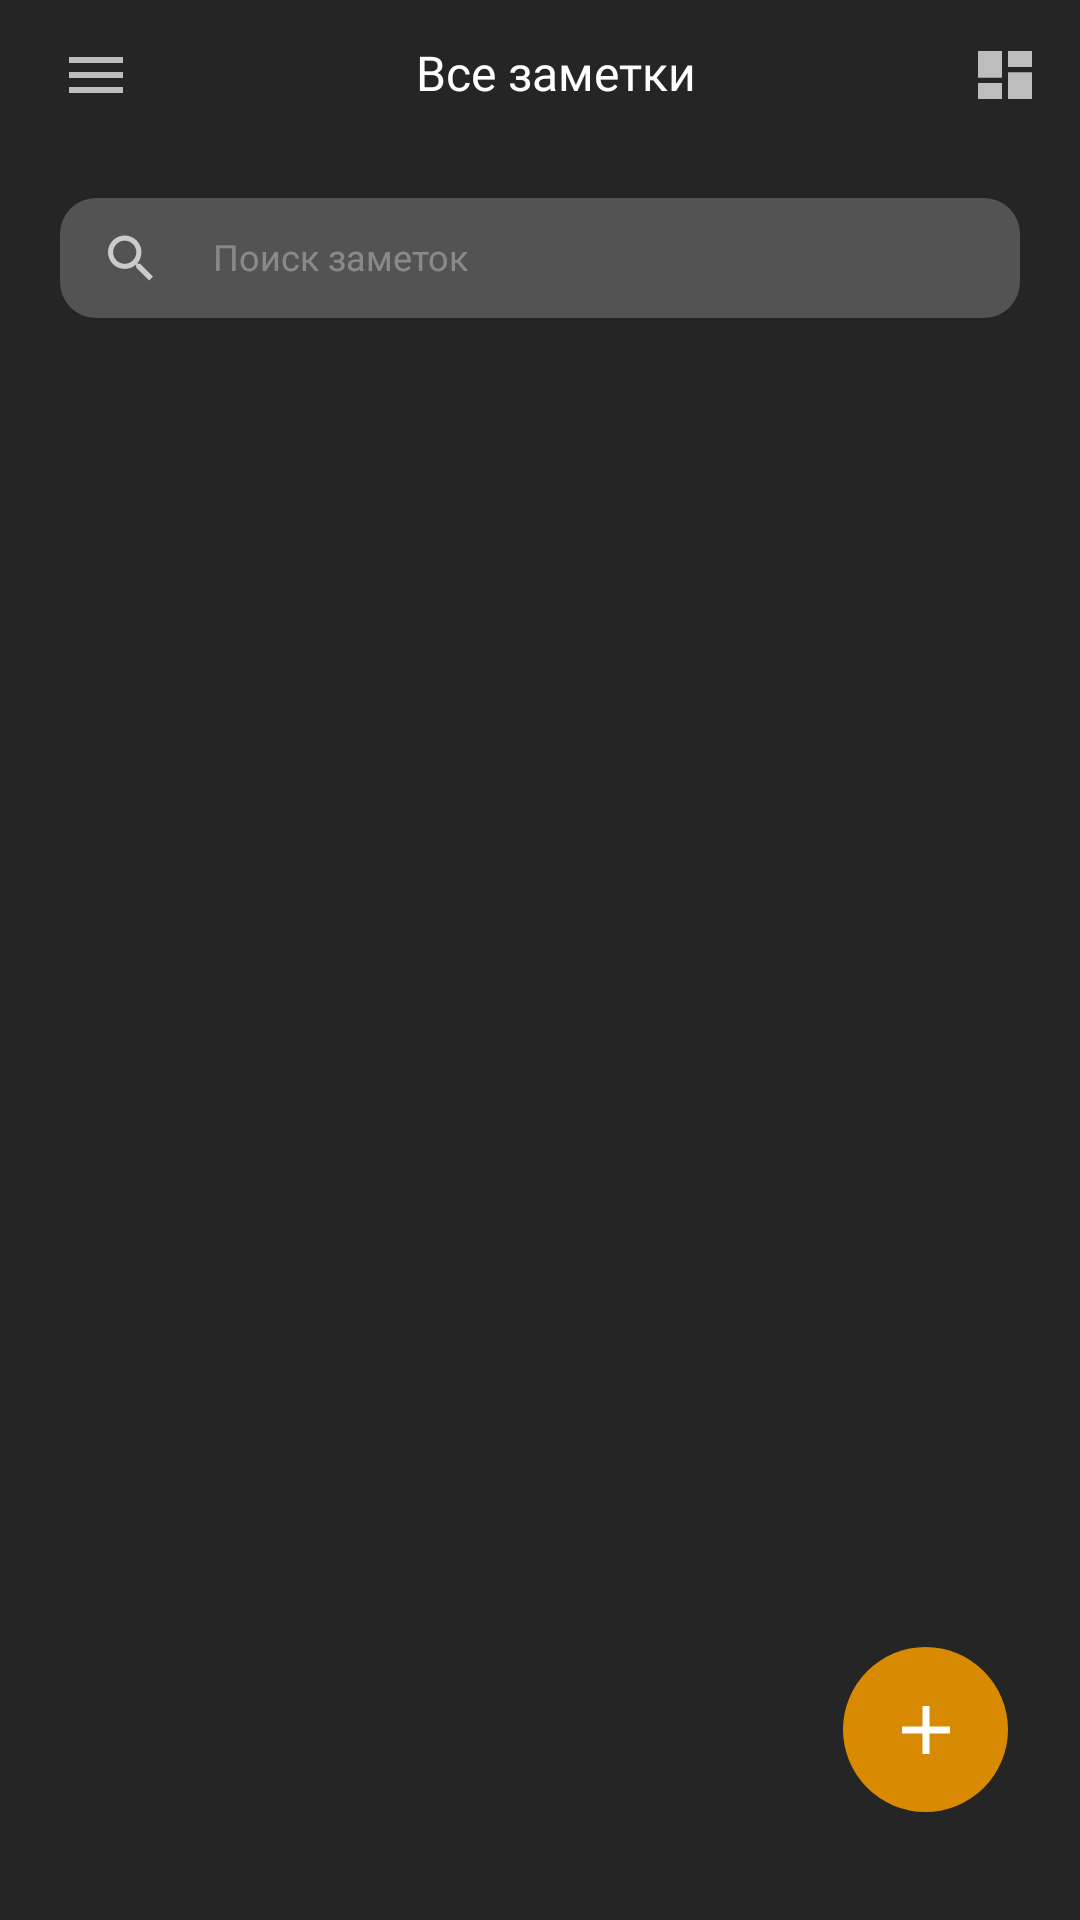

The Android layout XML behind this screen, and the referenced resources:
<!-- AndroidManifest.xml: application theme Theme.NoteApp -->
<!-- res/layout/fragment_home.xml -->
<?xml version="1.0" encoding="utf-8"?>
<androidx.constraintlayout.widget.ConstraintLayout xmlns:android="http://schemas.android.com/apk/res/android"
    xmlns:app="http://schemas.android.com/apk/res-auto"
    xmlns:tools="http://schemas.android.com/tools"
    android:layout_width="match_parent"
    android:layout_height="match_parent"
    android:background="@color/background_color"
    android:orientation="vertical"
    tools:context=".ui.fragments.HomeFragment">

    <LinearLayout
        android:id="@+id/linearTopBar"
        android:layout_width="match_parent"
        android:layout_height="50dp"
        android:gravity="center_vertical"
        android:orientation="horizontal"
        app:layout_constraintEnd_toEndOf="parent"
        app:layout_constraintStart_toStartOf="parent"
        app:layout_constraintTop_toTopOf="parent">


        <ImageButton
            android:layout_width="wrap_content"
            android:layout_height="wrap_content"
            android:layout_gravity="center_vertical"
            android:layout_marginStart="20dp"
            android:background="@android:color/transparent"
            android:src="@drawable/ic_menu"


            />


        <TextView
            android:id="@+id/tvNotes"
            android:layout_width="wrap_content"
            android:layout_height="wrap_content"
            android:layout_marginHorizontal="20dp"
            android:layout_weight="1"
            android:elegantTextHeight="true"
            android:fontFamily="@font/poppins_semi_bold"
            android:includeFontPadding="false"
            android:text="Все заметки"
            android:textAlignment="center"
            android:textColor="@color/white"
            android:textSize="16sp"

            />

        <ImageButton
            android:layout_width="wrap_content"
            android:layout_height="wrap_content"
            android:layout_gravity="center_vertical"
            android:layout_marginEnd="16dp"
            android:background="@android:color/transparent"

            android:src="@drawable/ic_layout_grid"


            />

    </LinearLayout>

    <EditText
        android:id="@+id/etSearchNotes"
        android:layout_width="match_parent"
        android:layout_height="40dp"
        android:layout_marginHorizontal="20dp"
        android:layout_marginTop="16dp"
        android:background="@drawable/bg_search_view"
        android:drawableStart="@drawable/ic_search"
        android:drawablePadding="20dp"
        android:elegantTextHeight="true"
        android:fontFamily="@font/poppins_medium"
        android:hint="Поиск заметок"
        android:paddingHorizontal="16dp"
        android:textColor="@color/white"
        android:textColorHint="#50FFFFFF"
        android:textSize="12sp"
        app:layout_constraintTop_toBottomOf="@id/linearTopBar"

        />

    <androidx.recyclerview.widget.RecyclerView
        android:layout_width="match_parent"
        android:layout_height="0dp"
        android:layout_marginHorizontal="20dp"
        android:layout_marginTop="8dp"
        android:clipToPadding="false"
        android:orientation="vertical"
        app:layoutManager="androidx.recyclerview.widget.GridLayoutManager"
        app:layout_constraintBottom_toBottomOf="parent"
        app:layout_constraintEnd_toEndOf="parent"
        app:layout_constraintStart_toStartOf="parent"
        app:layout_constraintTop_toBottomOf="@id/etSearchNotes"
        app:spanCount="2"
        tools:listitem="@layout/item_note_grid"

        />


    <ImageButton
        android:id="@+id/btnAddNote"
        android:layout_width="55dp"
        android:layout_height="55dp"
        android:layout_marginEnd="24dp"
        android:layout_marginBottom="36dp"
        android:background="@drawable/btn_plus_ellipse"
        android:insetTop="0dp"
        android:insetBottom="0dp"
        android:padding="0dp"
        android:src="@drawable/ic_plus"
        app:layout_constraintBottom_toBottomOf="parent"
        app:layout_constraintEnd_toEndOf="parent"

        />


</androidx.constraintlayout.widget.ConstraintLayout>
<!-- res/layout/item_note_grid.xml (included above) -->
<?xml version="1.0" encoding="utf-8"?>
<androidx.cardview.widget.CardView xmlns:android="http://schemas.android.com/apk/res/android"
    xmlns:app="http://schemas.android.com/apk/res-auto"
    xmlns:tools="http://schemas.android.com/tools"
    android:id="@+id/grid_card"
    android:layout_width="match_parent"
    android:layout_height="wrap_content"
    android:layout_marginHorizontal="4dp"
    android:layout_marginVertical="4dp"
    app:cardBackgroundColor="#424242"
    app:cardCornerRadius="8dp">

    <androidx.constraintlayout.widget.ConstraintLayout
        android:layout_width="match_parent"
        android:layout_height="wrap_content"
        tools:background="@color/note_red">


        <TextView
            android:id="@+id/tvTitle"
            android:layout_width="match_parent"
            android:layout_height="wrap_content"
            android:layout_marginHorizontal="18dp"
            android:layout_marginTop="24dp"
            android:layout_marginBottom="12dp"
            android:elegantTextHeight="true"
            android:ellipsize="end"
            android:fontFamily="@font/poppins_semi_bold"
            android:includeFontPadding="false"
            android:lineHeight="18sp"
            android:maxLines="1"
            android:textSize="14sp"
            app:layout_constraintStart_toStartOf="parent"
            app:layout_constraintTop_toTopOf="parent"
            tools:text="Планы на жизнь:"

            />

        <TextView
            android:id="@+id/tvNoteText"
            android:layout_width="match_parent"
            android:layout_height="wrap_content"
            android:layout_marginStart="18dp"
            android:layout_marginTop="24dp"
            android:layout_marginEnd="34dp"
            android:elegantTextHeight="true"
            android:ellipsize="end"
            android:fontFamily="@font/poppins_regular"
            android:lineHeight="15sp"
            android:maxLines="3"
            android:minLines="3"
            android:textSize="12sp"
            app:layout_constraintEnd_toEndOf="parent"
            app:layout_constraintStart_toStartOf="parent"
            app:layout_constraintTop_toBottomOf="@+id/tvTitle"
            tools:text="Посадить сына, вырастить дом, построить дерево. Нужно посадить сына, вырастить дом, построить дерево. Нужно Нужно посадить сына, вырастить дом, построить дерево. Нужно Нужно посадить сына, вырастить дом, построить дерево. Нужно" />

        <TextView
            android:id="@+id/tvNoteCreated"
            android:layout_width="match_parent"
            android:layout_height="wrap_content"
            android:layout_marginStart="18dp"
            android:layout_marginTop="14dp"
            android:layout_marginBottom="20dp"
            android:elegantTextHeight="true"
            android:fontFamily="@font/poppins_bold"
            android:lineHeight="12dp"
            android:textSize="10sp"
            app:layout_constraintBottom_toBottomOf="parent"
            app:layout_constraintStart_toStartOf="parent"
            app:layout_constraintTop_toBottomOf="@id/tvNoteText"
            tools:text="31 мая 12:45" />

    </androidx.constraintlayout.widget.ConstraintLayout>

</androidx.cardview.widget.CardView>
<!-- resources referenced by this layout -->
<resources>
  <color name="background_color">#252525</color>
  <color name="note_red">#FF9E9E</color>
  <color name="white">#FFFFFFFF</color>
  <!-- drawable bg_search_view (drawable) -->
  <?xml version="1.0" encoding="utf-8"?>
  <shape xmlns:android="http://schemas.android.com/apk/res/android">
      <solid android:color="#535353" />
      <corners android:radius="12dp" />
  </shape>
  <!-- drawable btn_plus_ellipse (drawable) -->
  <vector xmlns:android="http://schemas.android.com/apk/res/android"
      android:width="45dp"
      android:height="45dp"
      android:viewportWidth="45"
      android:viewportHeight="45">
      <path
          android:fillColor="#D88B02"
          android:pathData="M22.5,22.5m-22.5,0a22.5,22.5 0,1 1,45 0a22.5,22.5 0,1 1,-45 0" />
  </vector>
  <!-- drawable ic_layout_grid (drawable) -->
  <vector xmlns:android="http://schemas.android.com/apk/res/android"
      android:width="18dp"
      android:height="16dp"
      android:viewportWidth="18"
      android:viewportHeight="16">
    <path
        android:pathData="M0,8.889H8V0H0V8.889ZM0,16H8V10.667H0V16ZM10,16H18V7.111H10V16ZM10,0V5.333H18V0H10Z"
        android:fillColor="#ffffff"
        android:fillAlpha="0.7"
        android:fillType="evenOdd"/>
  </vector>
  <!-- drawable ic_menu (drawable) -->
  <vector xmlns:android="http://schemas.android.com/apk/res/android"
      android:width="24dp"
      android:height="24dp"
      android:viewportWidth="960"
      android:viewportHeight="960">
    <path
        android:pathData="M120,720v-80h720v80L120,720ZM120,520v-80h720v80L120,520ZM120,320v-80h720v80L120,320Z"
        android:fillColor="#FFFFFF"
        android:fillAlpha="0.7"
        />
  </vector>
  <!-- drawable ic_plus (drawable) -->
  <vector xmlns:android="http://schemas.android.com/apk/res/android"
      android:width="16dp"
      android:height="16dp"
      android:viewportWidth="16"
      android:viewportHeight="16">
      <path
          android:fillColor="#ffffff"
          android:fillType="evenOdd"
          android:pathData="M16,9.143H9.143V16H6.857V9.143H0V6.857H6.857V0H9.143V6.857H16V9.143Z" />
  </vector>
  <!-- drawable ic_search (drawable) -->
  <vector xmlns:android="http://schemas.android.com/apk/res/android"
      android:width="15dp"
      android:height="16dp"
      android:viewportWidth="15"
      android:viewportHeight="16">
    <path
        android:pathData="M10.72,9.934H10.043L9.803,9.702C10.643,8.725 11.149,7.455 11.149,6.075C11.149,2.996 8.654,0.5 5.575,0.5C2.496,0.5 0,2.996 0,6.075C0,9.154 2.496,11.649 5.575,11.649C6.955,11.649 8.225,11.143 9.202,10.303L9.434,10.543V11.22L13.722,15.5L15,14.222L10.72,9.934ZM5.575,9.934C3.439,9.934 1.715,8.21 1.715,6.075C1.715,3.939 3.439,2.215 5.575,2.215C7.71,2.215 9.434,3.939 9.434,6.075C9.434,8.21 7.71,9.934 5.575,9.934Z"
        android:fillColor="#ffffff"
        android:fillAlpha="0.7"
        android:fillType="evenOdd"/>
  </vector>
  <style name="Theme.NoteApp" parent="Base.Theme.NoteApp" />
  <style name="Base.Theme.NoteApp" parent="Theme.Material3.DayNight.NoActionBar">
          
          
      </style>
</resources>
